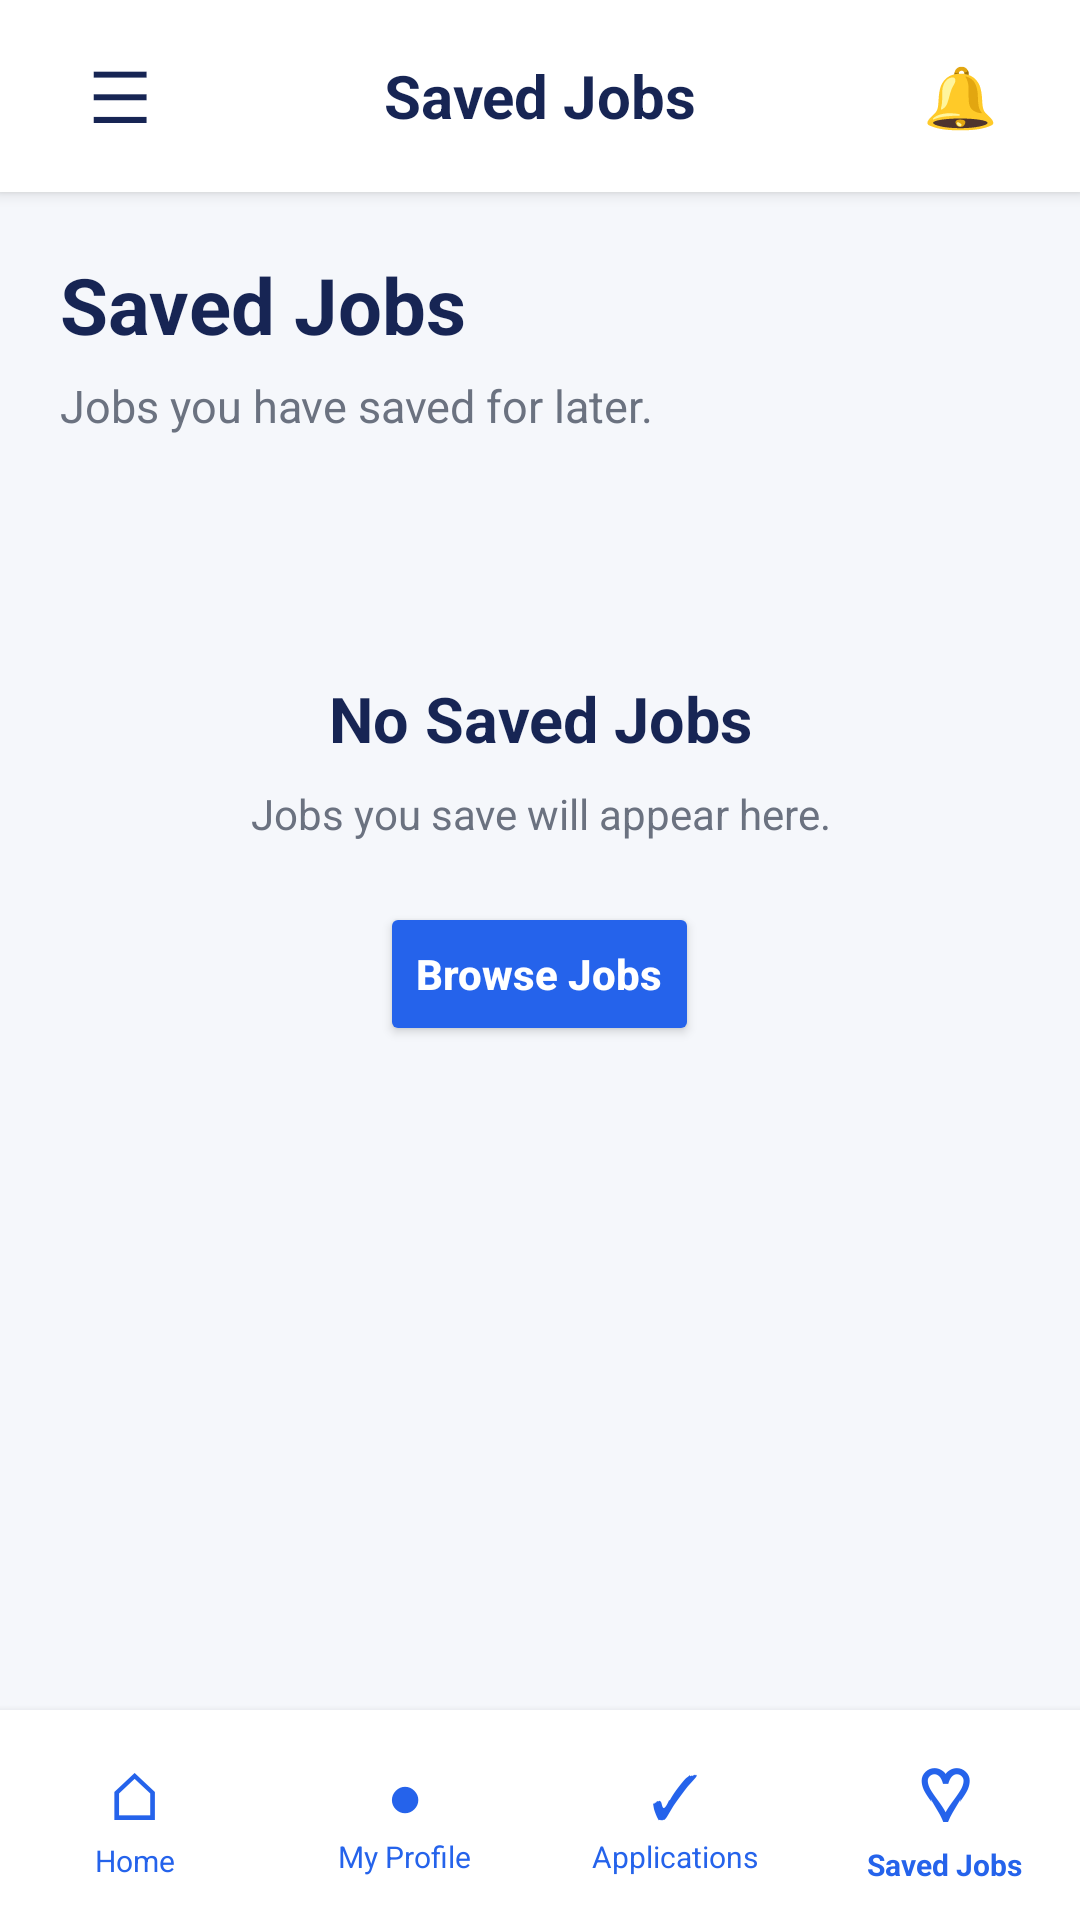

Here is an Android app screen rendered from its layout file. Give the layout XML and the strings, colors and styles it references.
<!-- AndroidManifest.xml: application theme Theme.CloudHire -->
<!-- res/layout/activity_saved_jobs.xml -->
<?xml version="1.0" encoding="utf-8"?>
<LinearLayout
    xmlns:android="http://schemas.android.com/apk/res/android"
    xmlns:app="http://schemas.android.com/apk/res-auto"
    android:layout_width="match_parent"
    android:layout_height="match_parent"
    android:orientation="vertical"
    android:background="#F5F7FB">

    
    
    

    <LinearLayout
        android:layout_width="match_parent"
        android:layout_height="64dp"
        android:orientation="horizontal"
        android:gravity="center_vertical"
        android:paddingStart="16dp"
        android:paddingEnd="16dp"
        android:background="#FFFFFF"
        android:elevation="3dp">

        

        <TextView
            android:id="@+id/btnMenu"
            android:layout_width="48dp"
            android:layout_height="48dp"
            android:gravity="center"
            android:text="☰"
            android:textColor="#172554"
            android:textSize="24sp"
            android:clickable="true"
            android:focusable="true"
            android:contentDescription="@string/menu" />

        

        <TextView
            android:layout_width="0dp"
            android:layout_height="wrap_content"
            android:layout_weight="1"
            android:gravity="center"
            android:text="@string/saved_jobs"
            android:textColor="#172554"
            android:textSize="20sp"
            android:textStyle="bold" />

        

        <TextView
            android:id="@+id/btnNotifications"
            android:layout_width="48dp"
            android:layout_height="48dp"
            android:gravity="center"
            android:text="🔔"
            android:textSize="20sp"
            android:clickable="true"
            android:focusable="true"
            android:contentDescription="@string/notifications" />

    </LinearLayout>


    
    
    

    <ScrollView
        android:layout_width="match_parent"
        android:layout_height="0dp"
        android:layout_weight="1"
        android:fillViewport="true">

        <LinearLayout
            android:layout_width="match_parent"
            android:layout_height="wrap_content"
            android:orientation="vertical"
            android:padding="20dp">

            

            <TextView
                android:layout_width="match_parent"
                android:layout_height="wrap_content"
                android:text="@string/saved_jobs"
                android:textColor="#172554"
                android:textSize="26sp"
                android:textStyle="bold" />

            

            <TextView
                android:layout_width="match_parent"
                android:layout_height="wrap_content"
                android:layout_marginTop="6dp"
                android:text="@string/saved_jobs_subtitle"
                android:textColor="#6B7280"
                android:textSize="15sp" />


            
            
            

            <LinearLayout
                android:id="@+id/savedJobsContainer"
                android:layout_width="match_parent"
                android:layout_height="wrap_content"
                android:layout_marginTop="20dp"
                android:orientation="vertical"
                android:visibility="gone" />


            
            
            

            <LinearLayout
                android:id="@+id/emptyState"
                android:layout_width="match_parent"
                android:layout_height="wrap_content"
                android:layout_marginTop="80dp"
                android:gravity="center"
                android:orientation="vertical">

                <TextView
                    android:layout_width="match_parent"
                    android:layout_height="wrap_content"
                    android:gravity="center"
                    android:text="@string/no_saved_jobs"
                    android:textColor="#172554"
                    android:textSize="21sp"
                    android:textStyle="bold" />

                <TextView
                    android:layout_width="match_parent"
                    android:layout_height="wrap_content"
                    android:layout_marginTop="8dp"
                    android:gravity="center"
                    android:text="@string/saved_jobs_empty_message"
                    android:textColor="#6B7280"
                    android:textSize="14sp" />

                <Button
                    android:id="@+id/btnBrowseJobs"
                    android:layout_width="wrap_content"
                    android:layout_height="48dp"
                    android:layout_marginTop="20dp"
                    android:backgroundTint="#2563EB"
                    android:text="@string/browse_jobs"
                    android:textAllCaps="false"
                    android:textColor="#FFFFFF"
                    android:textStyle="bold" />

            </LinearLayout>

        </LinearLayout>

    </ScrollView>


    
    
    

    <LinearLayout
        android:layout_width="match_parent"
        android:layout_height="70dp"
        android:orientation="horizontal"
        android:gravity="center"
        android:background="#FFFFFF"
        android:elevation="4dp">

        

        <LinearLayout
            android:id="@+id/navHome"
            android:layout_width="0dp"
            android:layout_height="match_parent"
            android:layout_weight="1"
            android:gravity="center"
            android:orientation="vertical"
            android:clickable="true"
            android:focusable="true">

            <TextView
                android:layout_width="wrap_content"
                android:layout_height="wrap_content"
                android:text="⌂"
                android:textColor="#2563EB"
                android:textSize="22sp" />

            <TextView
                android:layout_width="wrap_content"
                android:layout_height="wrap_content"
                android:text="@string/home"
                android:textColor="#2563EB"
                android:textSize="10sp" />

        </LinearLayout>


        

        <LinearLayout
            android:id="@+id/navProfile"
            android:layout_width="0dp"
            android:layout_height="match_parent"
            android:layout_weight="1"
            android:gravity="center"
            android:orientation="vertical"
            android:clickable="true"
            android:focusable="true">

            <TextView
                android:layout_width="wrap_content"
                android:layout_height="wrap_content"
                android:text="●"
                android:textColor="#2563EB"
                android:textSize="20sp" />

            <TextView
                android:layout_width="wrap_content"
                android:layout_height="wrap_content"
                android:text="@string/my_profile"
                android:textColor="#2563EB"
                android:textSize="10sp" />

        </LinearLayout>


        

        <LinearLayout
            android:id="@+id/navApplications"
            android:layout_width="0dp"
            android:layout_height="match_parent"
            android:layout_weight="1"
            android:gravity="center"
            android:orientation="vertical"
            android:clickable="true"
            android:focusable="true">

            <TextView
                android:layout_width="wrap_content"
                android:layout_height="wrap_content"
                android:text="✓"
                android:textColor="#2563EB"
                android:textSize="20sp" />

            <TextView
                android:layout_width="wrap_content"
                android:layout_height="wrap_content"
                android:text="@string/applications"
                android:textColor="#2563EB"
                android:textSize="10sp" />

        </LinearLayout>


        

        <LinearLayout
            android:id="@+id/navSaved"
            android:layout_width="0dp"
            android:layout_height="match_parent"
            android:layout_weight="1"
            android:gravity="center"
            android:orientation="vertical"
            android:clickable="true"
            android:focusable="true">

            <TextView
                android:layout_width="wrap_content"
                android:layout_height="wrap_content"
                android:text="♡"
                android:textColor="#2563EB"
                android:textSize="24sp"
                android:textStyle="bold" />

            <TextView
                android:layout_width="wrap_content"
                android:layout_height="wrap_content"
                android:text="@string/saved_jobs"
                android:textColor="#2563EB"
                android:textSize="10sp"
                android:textStyle="bold" />

        </LinearLayout>

    </LinearLayout>

</LinearLayout>
<!-- resources referenced by this layout -->
<resources>
  <string name="applications">Applications</string>
  <string name="browse_jobs">Browse Jobs</string>
  <string name="home">Home</string>
  <string name="menu">Menu</string>
  <string name="my_profile">My Profile</string>
  <string name="no_saved_jobs">No Saved Jobs</string>
  <string name="notifications">Notifications</string>
  <string name="saved_jobs">Saved Jobs</string>
  <string name="saved_jobs_empty_message">
      Jobs you save will appear here.
  </string>
  <string name="saved_jobs_subtitle">
      Jobs you have saved for later.
  </string>
  <style name="Theme.CloudHire" parent="Base.Theme.CloudHire" />
  <style name="Base.Theme.CloudHire" parent="Theme.Material3.DayNight.NoActionBar">
          
          
      </style>
</resources>
